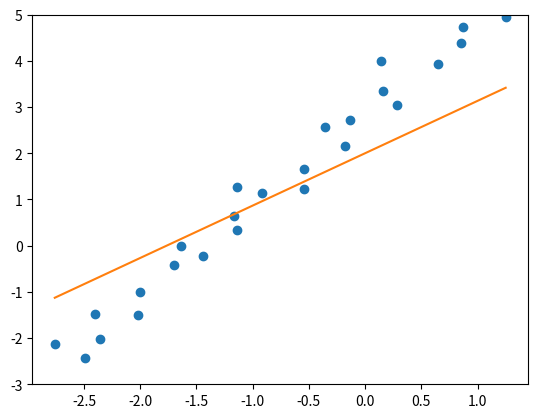
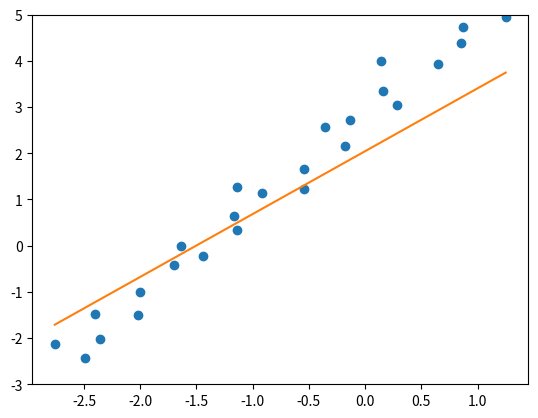
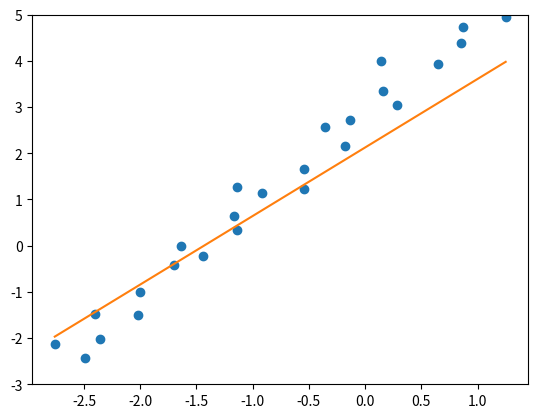
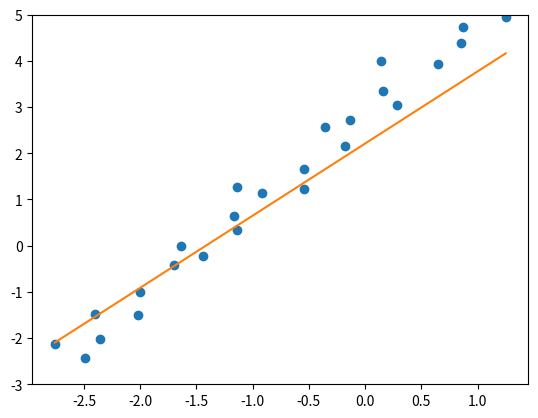
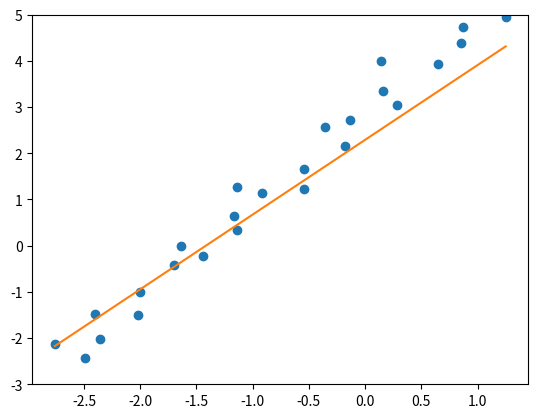
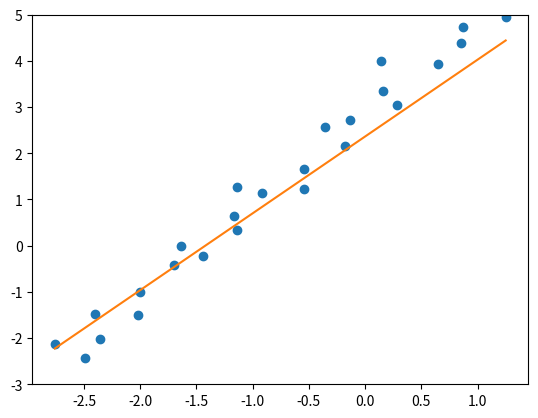
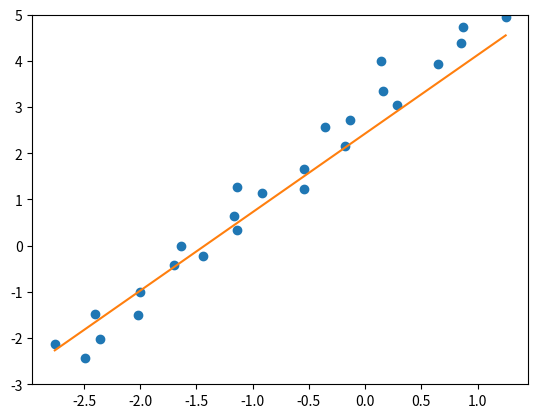
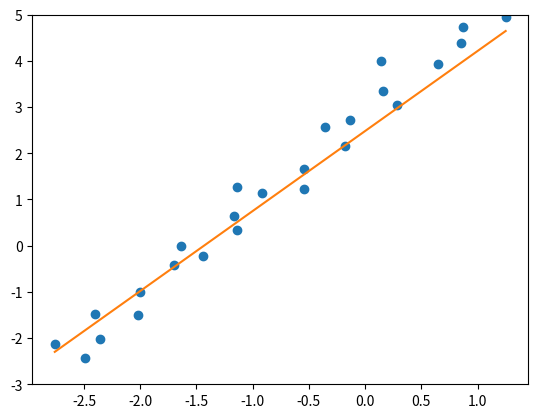
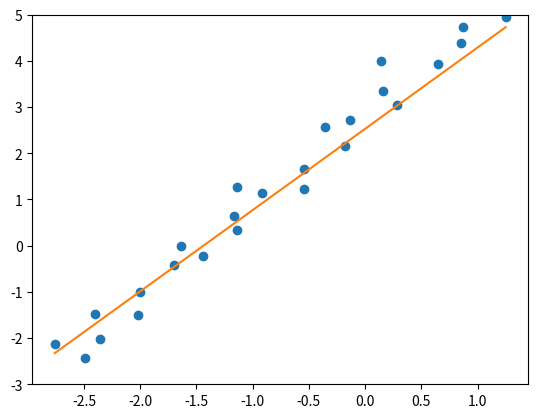
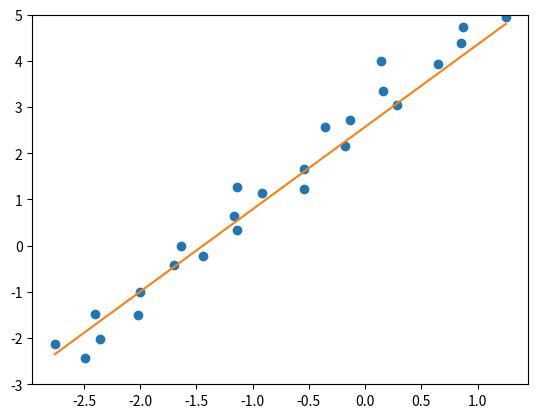
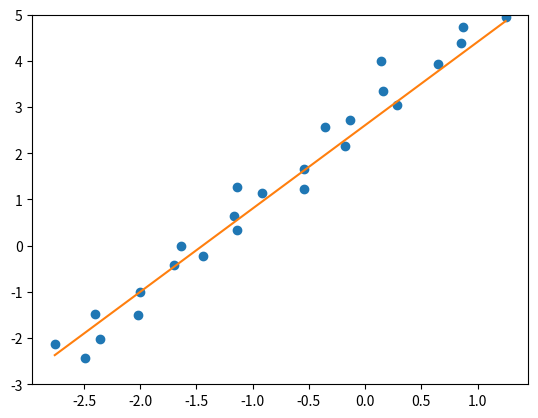
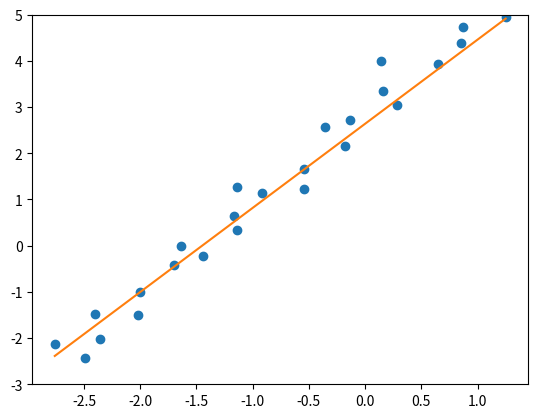
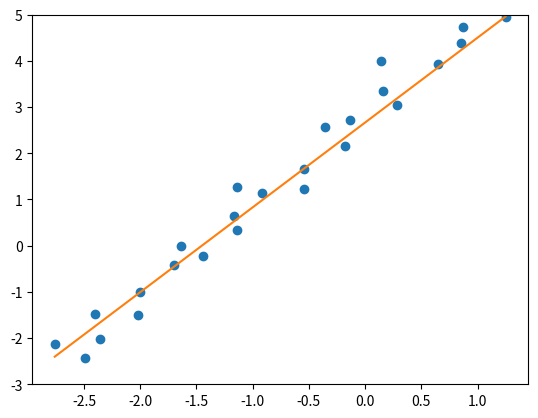
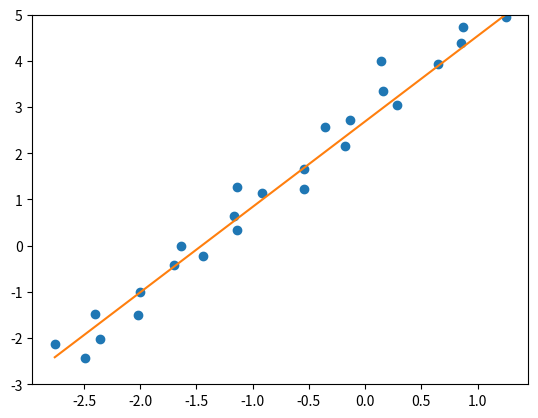
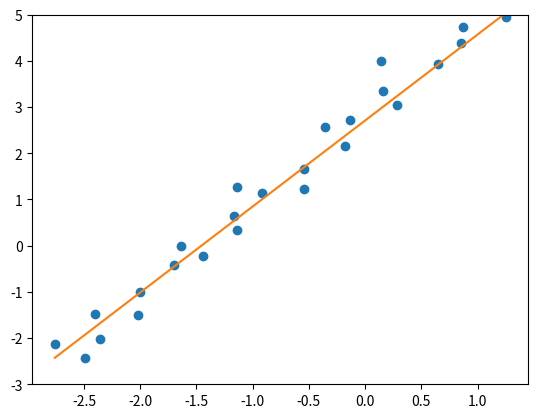
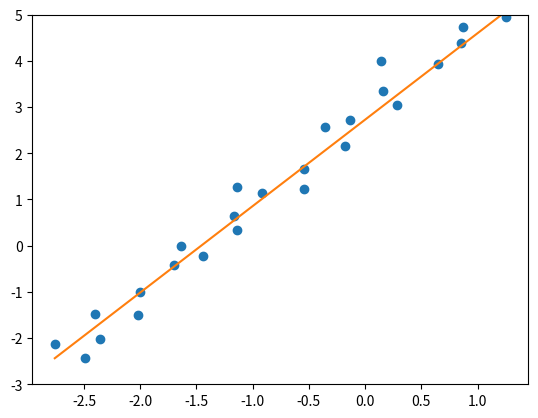

Generate these figures, in order, with matplotlib:
from random import uniform
from matplotlib import pyplot as plt

def calDerCusto(x, y, a, b):
    # utilizando o gradiente descendente 
    # pra achar o valor dos termos da regressão
    somaA = 0
    somaB = 0
    for i in range(len(x)):
        somaA += (x[i]*a + b - y[i])*x[i]
        somaB += (x[i]*a + b - y[i])
        
    return somaA, somaB

dadosx = [-2.76, -2.36, -2.40, -2.02, -2, -1.7, -1.64, -1.44, -1.14, -1.17, -1.14, -0.92, -0.54, -0.54, -0.36, -0.132, -0.18, 0.16, 0.28, -2.49, 0.14, 0.65, 0.87, 1.25, 0.85]
dadosy = [-2.13, -2.01, -1.47, -1.51, -1, -0.41, 0, -0.23, 0.33, 0.65, 1.27, 1.14, 1.23, 1.65, 2.57, 2.73, 2.16, 3.35, 3.05, -2.43, 4.00, 3.93, 4.74, 4.95, 4.38]

a = uniform(0, 10)
b = uniform(0, 10)

taxaA = 0.01

for i in range(100):
    # atualizando os valores de a e b por gradiente descendente
    somaA, somaB = calDerCusto(dadosx, dadosy, a, b)
    a = a - taxaA*somaA
    b = b - taxaA*somaB
    plt.plot(dadosx, dadosy,'o')
    plt.plot([min(dadosx), max(dadosx)], [a*min(dadosx)+b, a*max(dadosx)+b])
    plt.ylim((-3, 5))
    plt.draw()
    plt.pause(0.001) 
    plt.clf()
    
